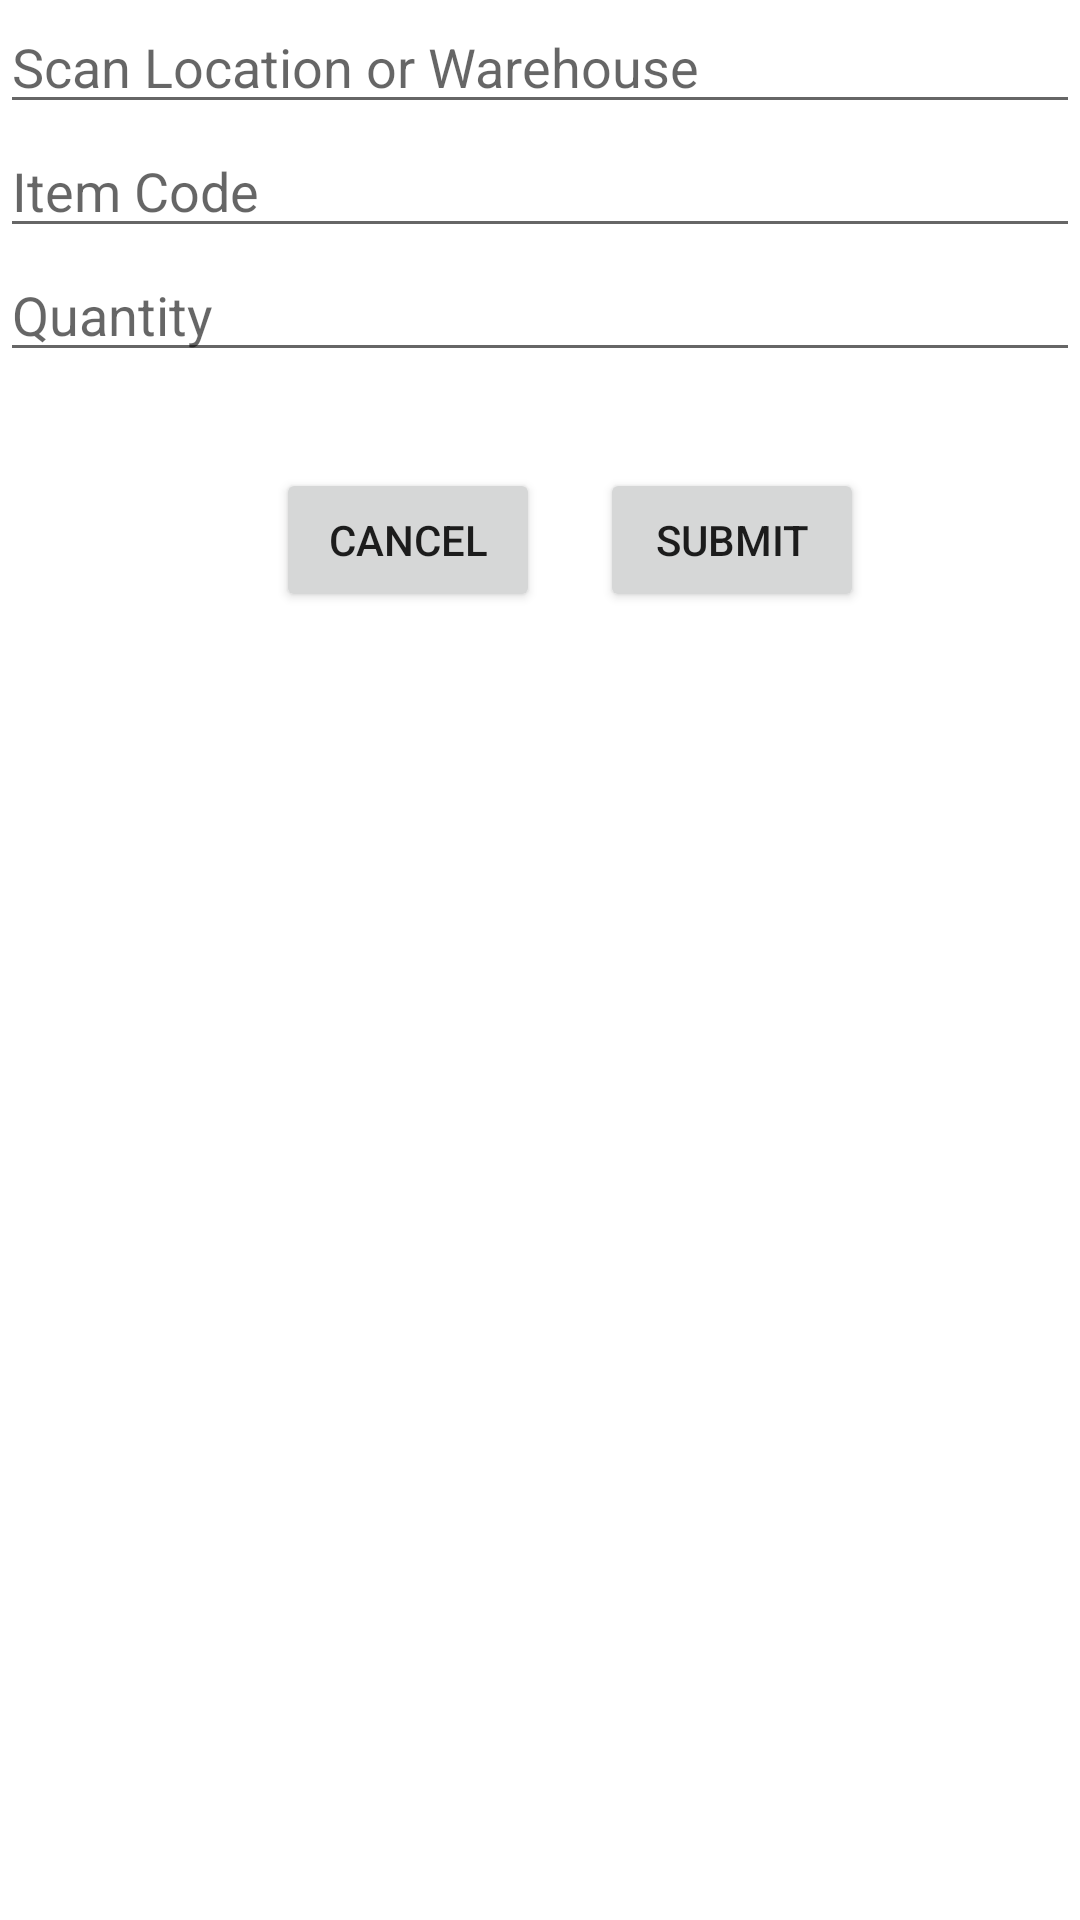

Write the Android layout XML for this screen, with the resource values it uses.
<!-- AndroidManifest.xml: application theme Theme.InventoryCountingSystem -->
<!-- res/layout/activity_do_transaction.xml -->
<LinearLayout
    android:id="@+id/doTransactionLayout"
    xmlns:android="http://schemas.android.com/apk/res/android"
    android:layout_width="match_parent"
    android:layout_height="match_parent"
    android:orientation="vertical"
    android:gravity="center_horizontal">

    <AutoCompleteTextView
        android:id="@+id/Autocompletewarehouse22"
        android:layout_width="match_parent"
        android:layout_height="wrap_content"
        android:hint="Scan Location or Warehouse"
        android:clickable="true"/>

    <EditText
        android:id="@+id/editText1"
        android:layout_width="match_parent"
        android:layout_height="wrap_content"
        android:hint="Item Code" />

    <EditText
        android:id="@+id/editText2"
        android:inputType="numberDecimal"
        android:layout_width="match_parent"
        android:layout_height="wrap_content"
        android:hint="Quantity" />




    <Space
        android:layout_width="match_parent"
        android:layout_height="16dp" />



    <LinearLayout
        android:layout_width="match_parent"
        android:layout_height="wrap_content"
        android:orientation="horizontal"
        android:gravity="center_horizontal"
        android:layout_marginTop="16dp">

        <Button
            android:id="@+id/cancelButton"
            android:layout_width="wrap_content"
            android:layout_height="wrap_content"
            android:layout_marginStart="20dp"
            android:text="Cancel" />
        <Button
            android:id="@+id/submitButton"
            android:layout_width="wrap_content"
            android:layout_height="wrap_content"
            android:layout_marginStart="20dp"
            android:text="Submit" />




    </LinearLayout>

</LinearLayout>
<!-- resources referenced by this layout -->
<resources>
  <style name="Theme.InventoryCountingSystem" parent="Theme.MaterialComponents.DayNight.DarkActionBar">
          
          <item name="colorPrimary">@color/purple_500</item>
          <item name="colorPrimaryVariant">@color/purple_700</item>
          <item name="colorOnPrimary">@color/white</item>
          
          <item name="colorSecondary">@color/teal_200</item>
          <item name="colorSecondaryVariant">@color/teal_700</item>
          <item name="colorOnSecondary">@color/black</item>
          
          <item name="android:statusBarColor">?attr/colorPrimaryVariant</item>
          
      </style>
  <color name="purple_500">#006757</color>
  <color name="purple_700">#FF3700B3</color>
  <color name="white">#FFFFFFFF</color>
  <color name="teal_200">#FF03DAC5</color>
  <color name="teal_700">#FF018786</color>
  <color name="black">#FF000000</color>
</resources>
